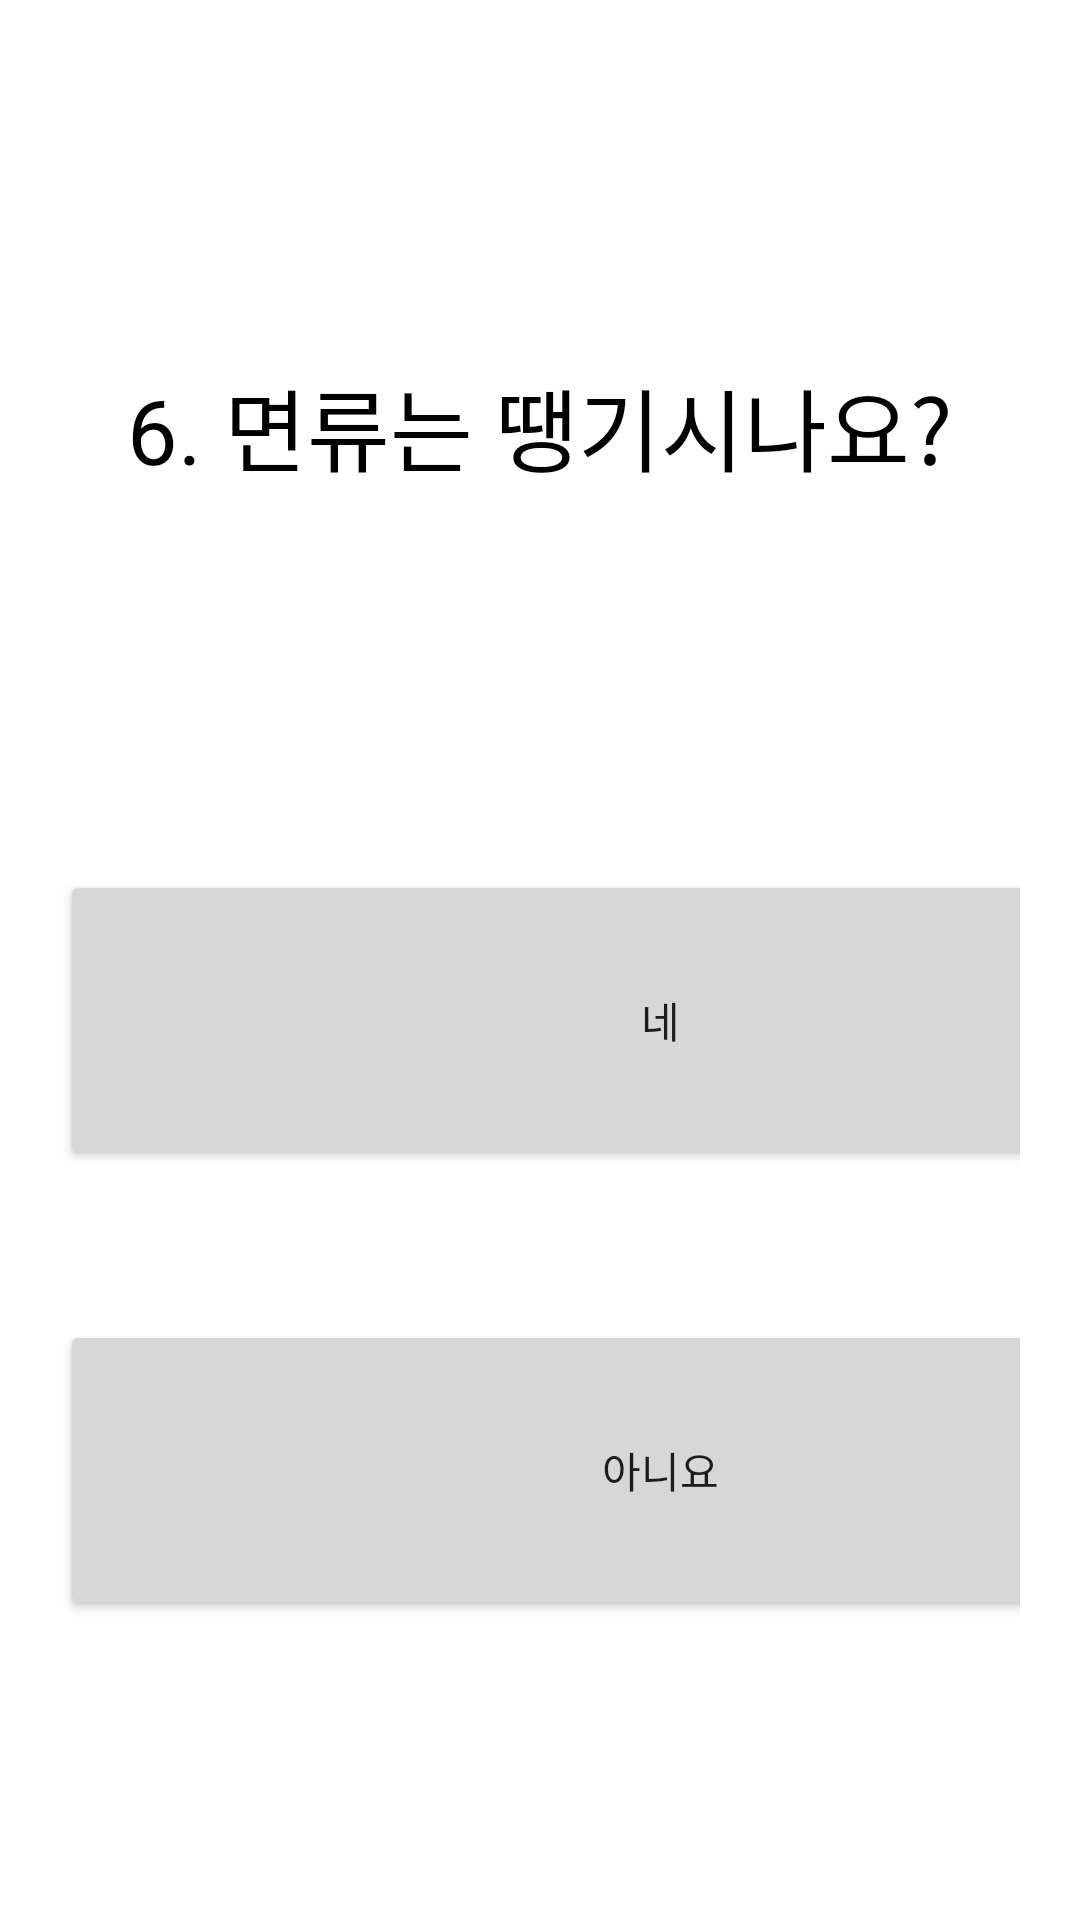

Layout XML and referenced resources for this Android screen:
<!-- AndroidManifest.xml: application theme Theme.ThisIsIt -->
<!-- res/layout/fragment_question6.xml -->
<?xml version="1.0" encoding="utf-8"?>
<LinearLayout
    xmlns:android="http://schemas.android.com/apk/res/android"
    xmlns:tools="http://schemas.android.com/tools"
    android:layout_width="match_parent"
    android:layout_height="match_parent"
    tools:context=".Question6Fragment"
    android:orientation="vertical">

    <LinearLayout
        android:layout_width="match_parent"
        android:layout_height="100dp"
        android:layout_marginTop="120dp">

        <TextView
            android:layout_width="match_parent"
            android:layout_height="match_parent"
            android:textAlignment="center"
            android:textColor="@color/black"
            android:text="6. 면류는 땡기시나요?"
            android:textSize="30sp"/>


    </LinearLayout>


    <LinearLayout
        android:layout_width="wrap_content"
        android:layout_height="wrap_content"
        android:layout_marginTop="50dp"
        android:orientation="vertical"
        android:layout_gravity="center_horizontal"
        android:paddingTop="10dp"
        android:padding="20dp">

        <Button
            android:id="@+id/yesBtn"
            android:text="네"
            android:layout_width="400dp"
            android:layout_height="100dp"/>


        <Button
            android:id="@+id/noBtn"
            android:text="아니요"
            android:layout_width="400dp"
            android:layout_marginTop="50dp"
            android:layout_height="100dp"/>


    </LinearLayout>

</LinearLayout>
<!-- resources referenced by this layout -->
<resources>
  <color name="black">#FF000000</color>
  <style name="Theme.ThisIsIt" parent="Theme.MaterialComponents.DayNight.DarkActionBar">
          
          <item name="windowNoTitle">true</item>
          <item name="colorPrimary">@color/mokacin</item>
          <item name="colorPrimaryVariant">@color/peach</item>
          <item name="colorOnPrimary">@color/white</item>
          
          <item name="colorSecondary">@color/teal_200</item>
          <item name="colorSecondaryVariant">@color/teal_700</item>
          <item name="colorOnSecondary">@color/black</item>
          
          <item name="android:statusBarColor" tools:targetApi="l">?attr/colorPrimaryVariant</item>
          
      </style>
  <color name="mokacin">#FFE4B5</color>
  <color name="peach">#FFDAB9</color>
  <color name="white">#FFFFFFFF</color>
  <color name="teal_200">#FF03DAC5</color>
  <color name="teal_700">#FF018786</color>
</resources>
